Labelled photos from "dataset", an image-classification folder in MuhamadAlee/TensorflowJS_CNN. The possible labels are: formal shirt, pents, t-shirt.

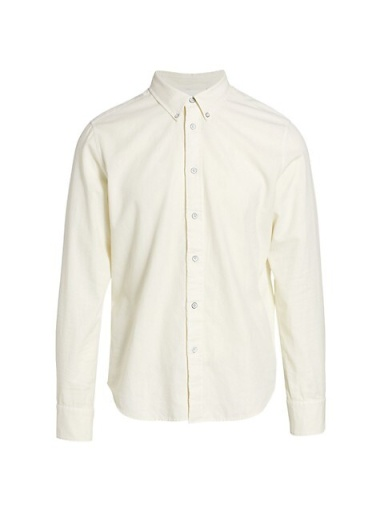
Label: formal shirt

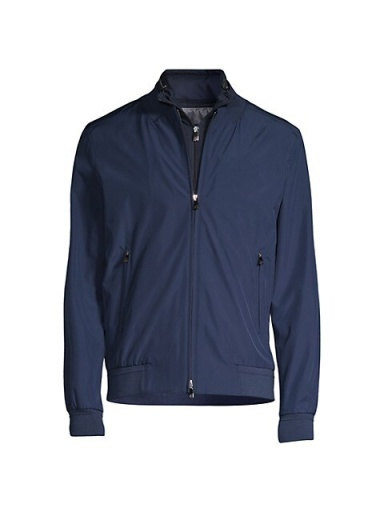
Label: formal shirt

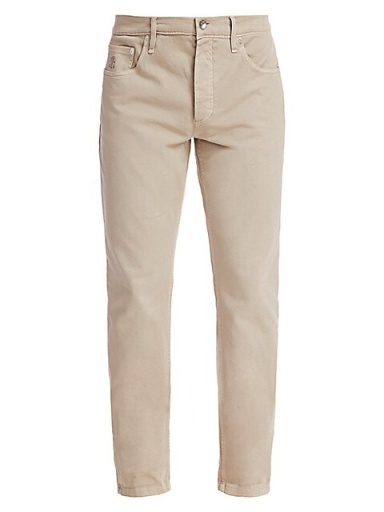
Label: pents

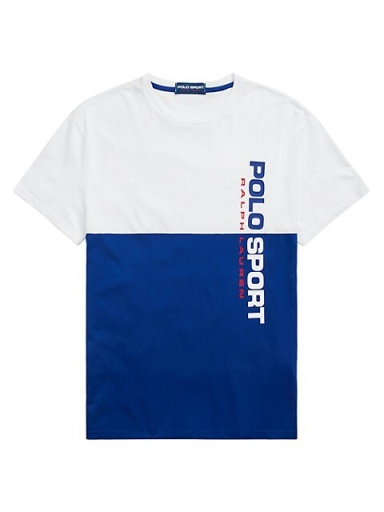
Label: t-shirt

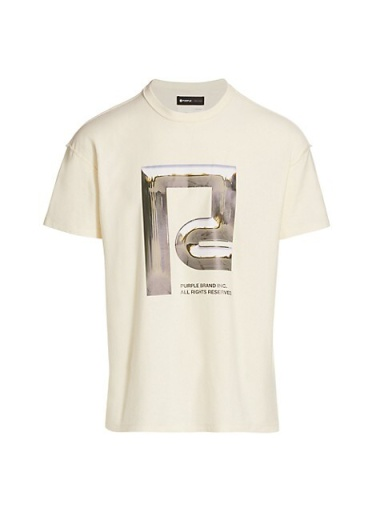
Label: t-shirt

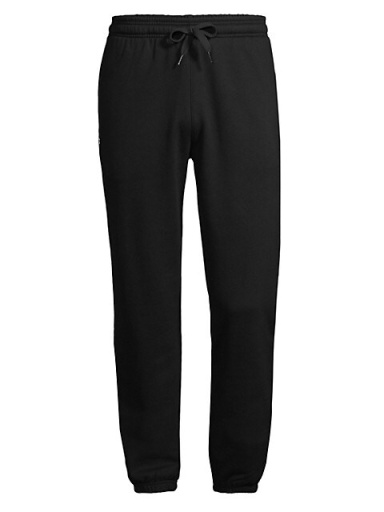
Label: pents
